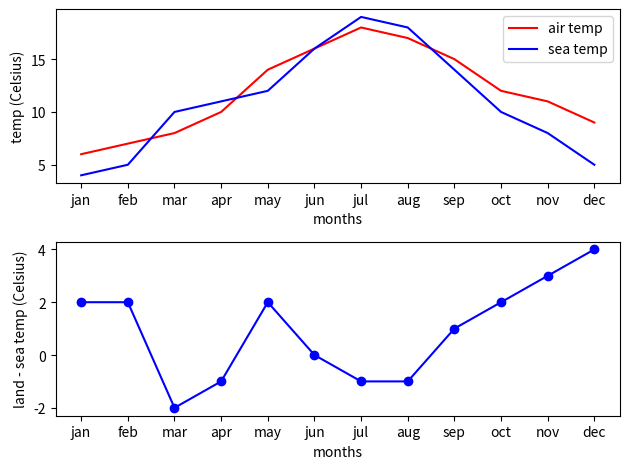
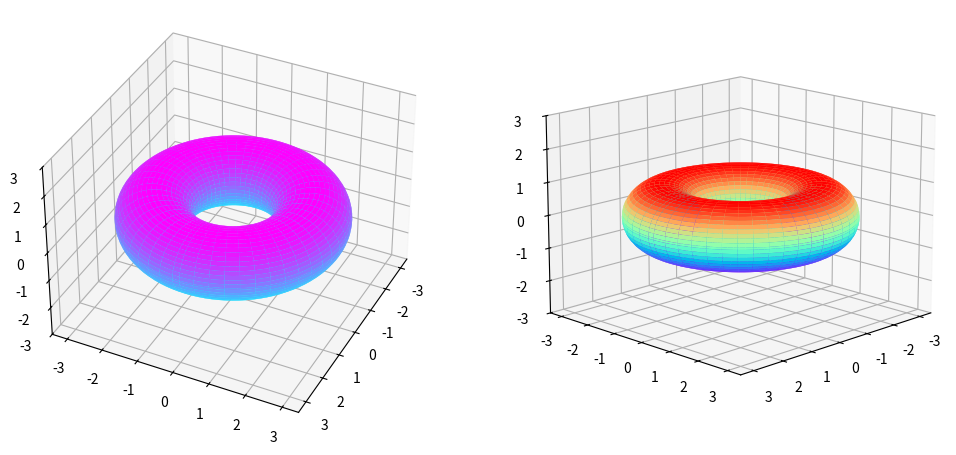

Write the Python code that produced these figures, in order.
import numpy as np
import matplotlib.pyplot as plt
import matplotlib.cm as cm
from mpl_toolkits.mplot3d import Axes3D



#help("matplotlib.pyplot.plot") #for help
#basic plotting
def plot1():
	x = np.linspace(0, 2, 100)
	y = x ** 2
	fig = plt.figure(figsize=(10, 5), dpi=100)
	ax1 = fig.add_axes([0.1, 0.1, 0.8, 0.8])      #add_axes([bottom x, bottom y, width, height])
	ax1.plot(x, y, 'bo')
	ax1.set_xlabel('x')
	ax1.set_ylabel('y')
	ax1.set_title('Example figure')
	plt.show()

def plot2():
	x = np.linspace(0, 2 *np.pi , 100)
	y = np.sin(x)
	fig = plt.figure(figsize = (10, 5))
	ax1 = fig.add_axes([0.1, 0.1, 0.8, 0.8])
	ax1.plot(x, y, color='g', marker='o', linestyle='-', linewidth=4, markersize=15)
	ax1.set_xlabel('x')
	ax1.set_ylabel('y')
	ax1.set_title('y = sin(x)')
	plt.show()


def plot3():
	x = np.linspace(0, 2, 100)
	y = x ** 2
	fig = plt.figure(figsize=(10, 5))
	ax1 = fig.add_axes([0.1, 0.1, 0.8, 0.8])
	ax1.plot(x, y, 'b')
	ax1.set_xlabel('x')
	ax1.set_ylabel('y')
	ax1.set_title('Example figure')
	plt.show()


#fig.savefig('output/out.png') # saving in the output directory to save
# plot1()
#plot2()
# plot3()

#multiple plots!!!
def multiple1():
	x = np.linspace(0, 2 * np.pi , 100)
	y1 = np.sin(x)
	y2 = np.cos(x)

	plt.plot(x, y1)     # curve 1
	plt.plot(x, y2)     # curve 2 
	plt.plot(x, y1 + y2)       # curve 3
	plt.show()

def multiple2():
	x = np.linspace(0, 2 * np.pi , 100)
	y1 = np.sin(x)
	y2 = np.cos(x)
	plt.plot(x, y1)
	plt.plot(x, y2)
	plt.plot(x, y1 + y2)
	plt.legend(["sin(x)", "cos(x)", "sin(x) + cos(x)"], loc=2)  # legend at upper left corner
	plt.show()

def multiple3():
	plt.figure(figsize=(10, 3))
	plt.plot([1, 2, 3], [2, 4, 3], linewidth = 6)
	plt.title('very wide figure')
	#plt.savefig('output/fig1.png') # do not change, saving to output folder 
	plt.figure()  # new figure of default size
	plt.plot([1, 2, 3], [1, 3, 1], 'r')
	plt.title('second figure')
	plt.show()
	#plt.savefig('output/fig2.png')   # do not change, saving to output folder

def multiple4():
	x = np.linspace(0, 2 *np.pi , 100)
	y1 = np.sin(x)
	fig, ax = plt.subplots()
	ax.plot(x, y1)
	ax.set_xlabel('x') 
	ax.set_ylabel('y') 
	ax.set_title('y = sin(x)')
	plt.show()
#multiple1()
#multiple2()
#multiple3()
#multiple4()

#plotting multiple curves on the same plot
def curves1():
	x = np.linspace(0, 2 * np.pi , 100)
	y1 = np.sin(x)
	y2 = np.cos(x)

	plt.plot(x, y1)     # curve 1
	plt.plot(x, y2)     # curve 2 
	plt.plot(x, y1 + y2)       # curve 3
	plt.show()

def curves2():
	x = np.linspace(0, 2 * np.pi , 100)
	y1 = np.sin(x)
	y2 = np.cos(x)

	plt.plot(x, y1)
	plt.plot(x, y2)
	plt.plot(x, y1 + y2)
	plt.legend(["sin(x)", "cos(x)", "sin(x) + cos(x)"], loc=2)  # legend at upper left corner
	plt.show()

def curves3():
	plt.figure(figsize=(10, 3))
	plt.plot([1, 2, 3], [2, 4, 3], linewidth = 6)
	plt.title('very wide figure')
	plt.savefig('output/fig1.png') # do not change, saving to output folder 

	plt.figure()  # new figure of default size
	plt.plot([1, 2, 3], [1, 3, 1], 'r')
	plt.title('second figure');
	plt.savefig('output/fig2.png')   # do not change, saving to output folder
	plt.show()

def curves4():
	x = np.linspace(0, 2 *np.pi , 100)
	y1 = np.sin(x)

	fig, ax = plt.subplots()
	ax.plot(x, y1)
	ax.set_xlabel('x') 
	ax.set_ylabel('y') 
	ax.set_title('y = sin(x)')
	plt.show()

#curves1()
#curves2()
#curves3()
#curves4()

def subplots1():
	x = np.linspace(0, 2 * np.pi , 100)
	y1 = np.sin(x)
	y2 = np.cos(x)

	fig, ax = plt.subplots(2, 2, figsize=(9, 5)) # creates a 2x2 grid

	ax[0, 0].plot(x, y1) # plots on [0, 0] block on the grid
	ax[0, 0].set_title("sin(x)") 

	ax[0, 1].plot(x, y2) # plots on the [0, 1] block on the grid 
	ax[0, 1].set_title("cos(x)") 

	ax[1, 0].plot(x, y1 + y2) # plots on [1, 0] block on the grid
	ax[1, 0].set_title("sin(x) + cos(x)") 

	ax[1, 1].plot(x, y1 - y2) # plots on the [1, 1] block on the grid 
	ax[1, 1].set_title("sin(x) - cos(x)") 

	fig.tight_layout() 
	plt.show()

def subplots2():
	x = np.linspace(0, 2 * np.pi , 100)
	y1 = np.sin(x)
	y2 = np.cos(x)
	fig = plt.figure(figsize=(9, 5)) # creates a figure
	# we are using a 2x2 grid
	ax1 = fig.add_subplot(221)      # creates axis at index 1
	ax1.plot(x, y1)
	ax1.set_title("sinx(x)")

	ax2 = fig.add_subplot(222)      # creates axis at index 2
	ax2.plot(x, y2)
	ax2.set_title("cos(x)")

	ax3 = fig.add_subplot(223)      # creates axis at index 3
	ax3.plot(x, y1 + y2)
	ax3.set_title("sin(x) + cos(x)")

	ax4 = fig.add_subplot(224)       # creates axis at index 4
	ax4.plot(x, y1 - y2)
	ax4.set_title("sin(x) - cos(x)")   

	fig.tight_layout() 
	plt.show()

#subplots1()
#subplots2()

#setting up the axes
def axes1():
	x = np.linspace(-5, 5, 100)
	fig, axes = plt.subplots(3, 1, figsize=(8, 8))
	axes[0].plot(x, 2 * x + 2, x, 2 * x + 4)
	axes[0].set_title("default axes")

	axes[1].plot(x, 2 * x + 2, x, 2 * x + 4)
	axes[1].axis('tight') 
	axes[1].set_title("tight axes")

	axes[2].plot(x, 2 * x + 2, x, 2 * x + 4)
	axes[2].set_ylim([-10, 10])     # setting x
	axes[2].set_xlim([-2, 2])
	axes[2].set_title("custom axes");

	fig.tight_layout() 
	plt.show()

def logaxes():
	x = np.linspace(0, 10, 100)
	y = np.exp(2 * x)

	fig, axes = plt.subplots(1, 2, figsize=(12, 8))

	axes[0].plot(x, y)
	axes[0].set_title("Normal")

	axes[1].plot(x, y)
	axes[1].set_yscale('log') # setting yscale to log
	axes[1].set_title("Logarithmic")
	plt.show()

def grid():
	x = np.linspace(-10, 10, 100)
	y = x**2 + (2 * x) + 6

	fig, axes = plt.subplots(1, 2, figsize=(12, 8))

	axes[0].plot(x, y)
	axes[0].grid(True)
	axes[0].set_title("Deafult Grid")

	axes[1].plot(x, y)
	axes[1].grid(color='g', linewidth=1, linestyle='dashed')
	axes[1].set_title("Custom Grid")
	plt.show()

def propchange():
	x = np.linspace(-10, 10, 100)
	y = x**2 + (2 * x) + 6

	fig, axes = plt.subplots(figsize=(12, 8))
	axes.spines['top'].set_color('r')   # setting color of top spine
	axes.spines['bottom'].set_color('b')    # setting color of bottom spine
	axes.spines['bottom'].set_linewidth(2)  # setting linewidth of bottom spine
	axes.spines['left'].set_color('g')     # setting color of left spine
	axes.plot(x, y)
	plt.show()

def twinaxes():
	t = np.linspace(0, np.pi/100, 100)    # an array of time
	print(t)
	W = 2 * np.pi * 50             # angular frequency
	theta = np.pi/2    # phase difference

	I = 5 * np.sin(W * t)   # values of current
	V = 24 * np.sin(W * t + theta)   # values of voltage

	fig, axesI = plt.subplots(figsize=(12, 8))

	axesI.plot(t, I, 'r')
	axesI.set_xlabel("time(s)")
	axesI.set_ylabel("Current(A)", color='red')

	axesV = axesI.twinx()  # instantiate a second axes that shares the same x-axis

	axesV.plot(t, V, 'b')
	axesV.set_ylabel("Voltage(V)", color='blue') 
	plt.show()

def ticks():
	t = np.linspace(0, 2 * np.pi, 100)    
	I = 5 * np.sin(t)   

	fig, axes = plt.subplots(figsize=(12, 8))

	axes.plot(t, I, 'r')
	axes.set_xlabel("time(s)")
	axes.set_ylabel("Current(A)")

	axes.set_xticks(np.linspace(0, 2 * np.pi, 5)) # specifying ticks
	axes.set_xticklabels(['0', r'$0.5\pi$', r'$\pi$', r'$1.5\pi$', r'$2\pi$' ]) # custom ticks
	plt.show()

#axes1()
#logaxes()
#grid()
#propchange()
#twinaxes()
#ticks()

#Gallery of Graphs

def pie():
	genre = ['Drama', 'Comedy', 'Thriller', 'Sci-Fi', 'History']
	amount = [100, 25, 30, 70, 75]
	pieColor = ['MediumBlue', 'SpringGreen', 'BlueViolet'];

	plt.axis('equal')
	plt.pie(amount, labels=genre, autopct='%1.1f%%', colors=pieColor)
	plt.show()

def histogram():
	n = np.random.randn(100000)
	fig, axes = plt.subplots(figsize=(12, 8))
	plt.hist(n)
	axes.set_title("Histogram")
	axes.set_xlim((min(n), max(n)))
	plt.show()

def bar():
	y = np.random.randint(low=1, high=100, size=10)
	x = np.arange(10)
	fig, axes = plt.subplots(figsize=(12, 8))
	axes.bar(x, y)
	axes.set_xticks(np.arange(10))
	axes.set_title("Bar Chart")
	plt.show()

def box():
	data1 = np.random.randint(low=1, high=100, size=50)
	data2 = np.random.randint(low=1, high=100, size=50)
	data = [data1, data2]
	fig, axes = plt.subplots(figsize=(12, 8))

	axes.boxplot(data)
	axes.set_title("Box Plot")
	plt.show()

def polar():
	theta = np.linspace(0, 2 * np.pi , 100)
	r = np.sin(50 * theta) * np.cos(50 * theta) 
	fig = plt.figure()
	ax = fig.add_subplot(111, polar=True) 
	ax.plot(theta, r)
	plt.show()

def fillbet():
	x = np.linspace(0, 10, 100)
	fig, axes = plt.subplots(figsize=(12, 8))
	axes.fill_between(x, 2 * x**2, x**2)
	plt.show()

def scatter():
	x = np.linspace(0, 10, 100)
	y = np.random.randint(low=1, high=100, size=100)    # creates a random array of 100 intergers 
	                                                    # ranging from 1 - 100
	fig, axes = plt.subplots(figsize=(12, 8))
	axes.scatter(x, y, marker='.')
	plt.show()

#pie()
#histogram()
#bar()
#box()
#polar()
#fillbet()
#scatter()

#3D Plots
def spiral(a, b, t):
    x = a * np.cos(t)
    y = a * np.sin(t)
    z = b * t
    return x, y, z

def woah():
	t = np.linspace(0, 20, 100)
	x1, y1, z1 = spiral(4, 1, t)
	x2, y2, z2 = spiral(2, 2, t)

	fig = plt.figure()
	ax = fig.add_subplot(111, projection='3d')
	ax.plot(x1, y1, z1)
	ax.plot(x2, y2, z2)
	plt.show()

def func(x, y):
  z = np.sin(np.sqrt(x ** 2 + y ** 2))
  return z 

def pretty():
	x = np.linspace(-6, 6, 30)
	y = np.linspace(-6, 6, 30)
	X, Y = np.meshgrid(x, y)
	Z = func(X, Y)

	fig = plt.figure()
	ax = fig.add_subplot(111, projection='3d')
	ax.plot_surface(X, Y, Z, cmap=cm.cool)
	plt.show()

def woah2():
	t = np.linspace(0, 20, 100)
	x, y, z = spiral(4, 2, t)

	fig = plt.figure()

	ax1 = fig.add_subplot(121, projection='3d')
	ax1.plot(x, y, z)
	ax1.view_init(45, 45)

	ax2 = fig.add_subplot(122, projection='3d')
	ax2.plot(x, y, z, color='r')
	ax1.view_init(30, 90)
	plt.show()
#woah()
#pretty()
#woah2()

#excercises
#ex1- plotting temps

def temps():
	land_temp = np.array([6, 7, 8, 10, 14, 16, 18, 17, 15, 12, 11, 9])
	sea_temp = np.array([4, 5, 10, 11, 12, 16, 19, 18, 14, 10, 8, 5])

	fig, ax = plt.subplots(2, 1)
	ticks = ['jan','feb','mar','apr','may','jun','jul','aug','sep','oct','nov','dec']

	x = np.linspace(0, 13, 12)
	# commands for plotting the first graph
	ax[0].plot(x, land_temp, 'r', label = 'air temp')
	ax[0].plot(x, sea_temp, 'b', label = 'sea temp')
	ax[0].set_xticks(x) 
	ax[0].set_xticklabels(ticks)
	ax[0].legend(loc = 'best')
	ax[0].set_ylabel('temp (Celsius)')
	ax[0].set_xlabel('months')

	# commands for plotting the second graph
	ax[1].plot(x, land_temp - sea_temp, 'b-o')
	ax[1].set_xticks(x) 
	ax[1].set_xticklabels(ticks)
	ax[1].set_ylabel('land - sea temp (Celsius)')
	ax[1].set_xlabel('months')

	# to prevent overlap in plots
	fig.tight_layout()
	plt.show()

temps()

#ex 2 - plotting torus


# defining function
def torus(r, R, theta, phi):
  x = (R + r * np.cos(theta)) * np.cos(phi)
  y = (R + r * np.cos(theta)) * np.sin(phi)
  z = r * np.sin(theta)
  return x, y, z

# initializing values of arrays
def torus_plot():
	angle = np.linspace(0, 2 * np.pi, 100)
	theta, phi = np.meshgrid(angle, angle)
	x, y, z = torus(1, 2, theta, phi)

	# initializing figure
	fig = plt.figure(figsize = (12, 8))

	# plotting commands for first plot
	ax1 = fig.add_subplot(1, 2, 1, projection = '3d')
	ax1.plot_surface(x, y, z, cmap = cm.cool)
	ax1.view_init(36, 26)
	ax1.set_zlim(-3, 3)

	# plotting commands for second plot
	ax2 = fig.add_subplot(1, 2, 2, projection = '3d')
	ax2.plot_surface(x, y, z, cmap = cm.rainbow)
	ax2.view_init(15, 45)
	ax2.set_zlim(-3, 3)
	plt.show()

torus_plot()

